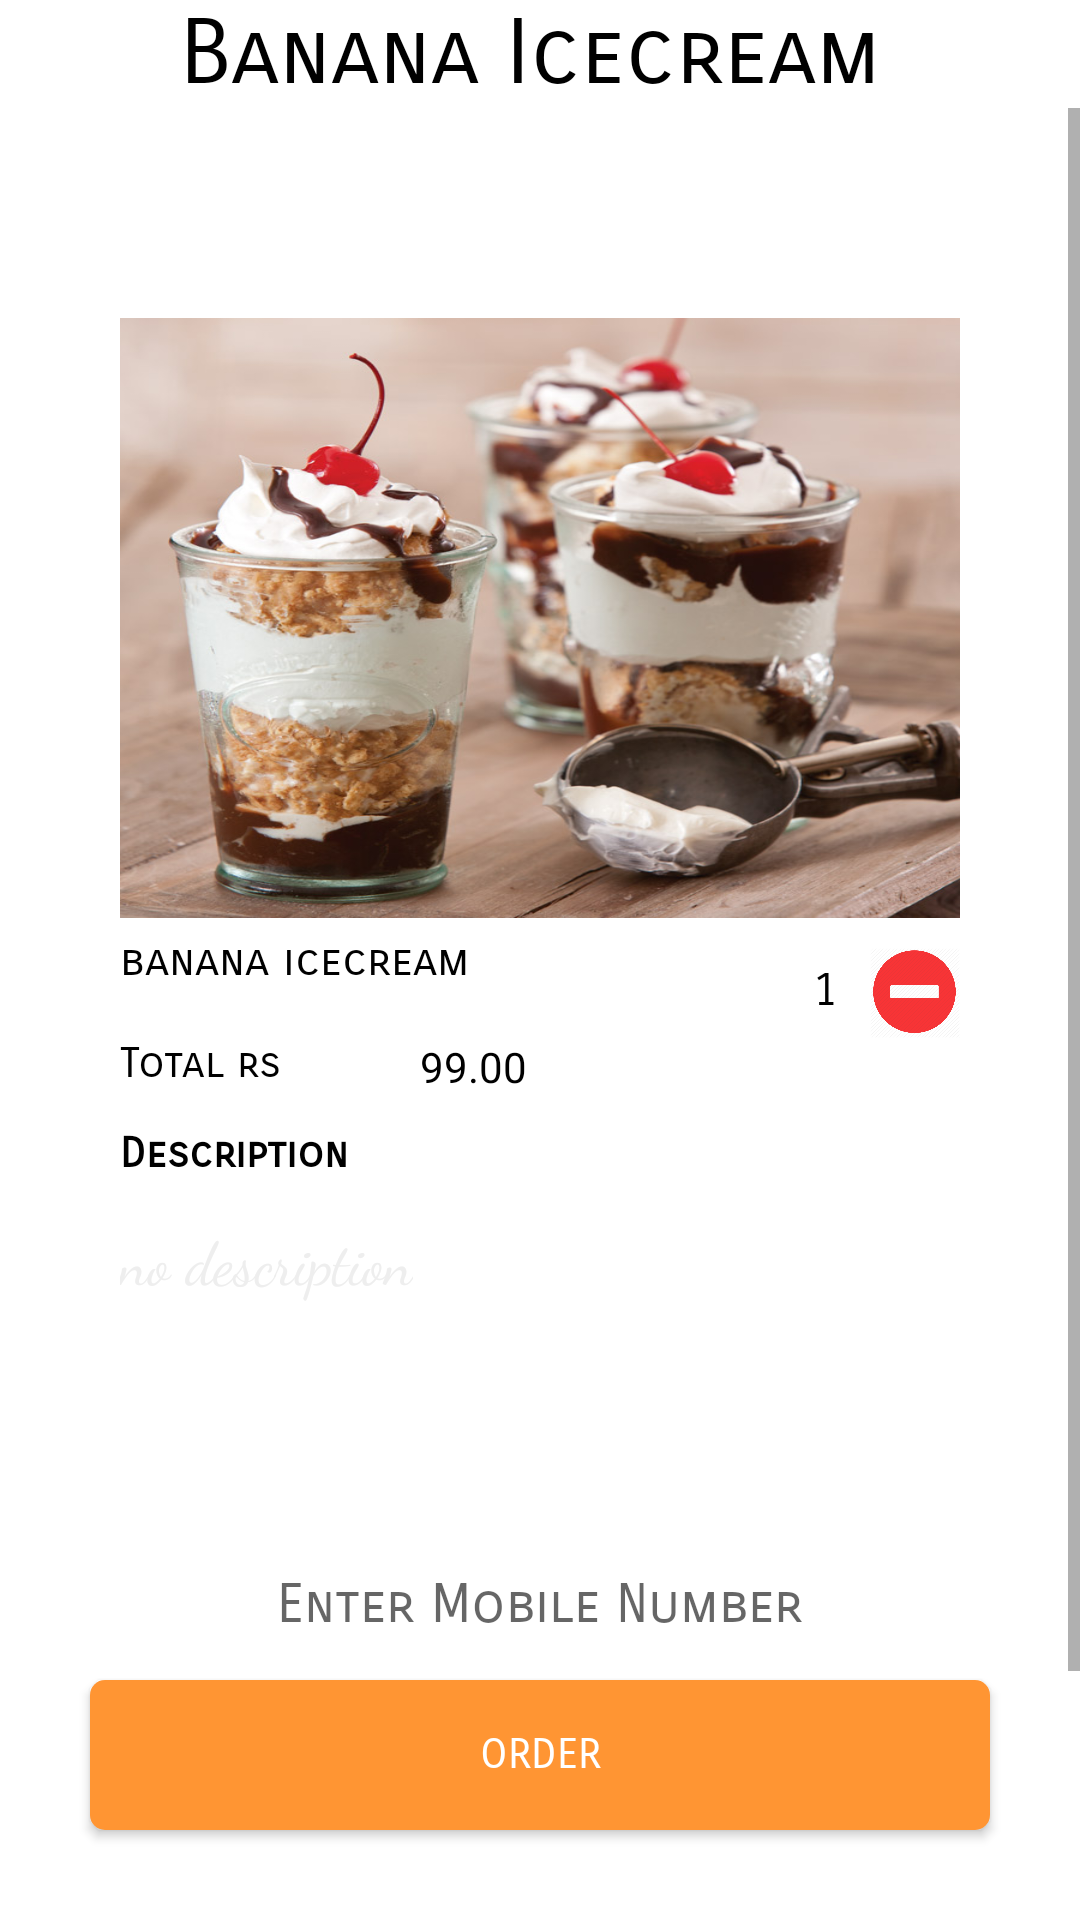

Reconstruct the res/layout file that produces this screen, plus the resources it refers to.
<!-- AndroidManifest.xml: application theme AppTheme.NoActionBar -->
<!-- res/layout/icecream3.xml -->
<?xml version="1.0" encoding="utf-8"?>
<RelativeLayout
    xmlns:android="http://schemas.android.com/apk/res/android" android:layout_width="match_parent"
    android:layout_height="match_parent"
    android:background="#ffffff"
    >
    <RelativeLayout
        android:layout_width="wrap_content"
        android:id="@+id/heading"
        android:layout_height="wrap_content">
        <TextView
            android:layout_width="wrap_content"
            android:layout_height="wrap_content"
            android:text="Banana Icecream"
            android:textAlignment="center"
            android:layout_marginLeft="60dp"
            android:textSize="30dp"
            android:id="@+id/items"
            android:textColor="#000000"
            android:fontFamily="sans-serif-smallcaps"
            />
    </RelativeLayout>
    <ScrollView
        android:layout_width="match_parent"
        android:layout_height="match_parent"
        android:id="@+id/slide1"
        android:layout_below="@+id/heading"
        >
        <RelativeLayout
            android:layout_width="match_parent"
            android:layout_height="700dp"
            >
            <RelativeLayout
                android:id="@+id/content1"
                android:layout_width="320dp"
                android:layout_height="match_parent"
                android:layout_marginTop="50dp"
                android:layout_marginLeft="20dp"
                android:padding="20dp"
                >
                <ImageView
                    android:background="@drawable/i3"
                    android:layout_width="match_parent"
                    android:layout_height="200dp"
                    />
                <TextView
                    android:id="@+id/text1"
                    android:layout_width="wrap_content"
                    android:layout_height="wrap_content"
                    android:layout_marginLeft="0dp"
                    android:layout_marginTop="205dp"
                    android:textColor="#000000"
                    android:text="banana icecream"
                    android:fontFamily="sans-serif-smallcaps"
                    android:textSize="15dp"
                    />
                <Button
                    android:layout_width="30dp"
                    android:id="@+id/plusicon"
                    android:layout_height="30dp"
                    android:background="@drawable/plus1"
                    android:layout_marginTop="210dp"
                    android:layout_marginLeft="190dp"
                    />
                <TextView
                    android:id="@+id/value"
                    android:layout_width="30dp"
                    android:layout_height="30dp"
                    android:textSize="15dp"
                    android:textColor="#000000"
                    android:textAlignment="center"
                    android:fontFamily="sans-serif-smallcaps"
                    android:layout_marginTop="210dp"
                    android:padding="5dp"
                    android:text="1"
                    android:layout_marginLeft="220dp"
                    />
                <Button
                    android:id="@+id/minus"
                    android:layout_width="30dp"
                    android:layout_height="30dp"
                    android:layout_marginLeft="250dp"
                    android:layout_marginTop="210dp"
                    android:background="@drawable/minus1"
                    />
                <TextView
                    android:layout_width="wrap_content"
                    android:layout_height="wrap_content"
                    android:text="Total rs "
                    android:textColor="#000000"
                    android:fontFamily="sans-serif-smallcaps"
                    android:layout_marginTop="240dp"
                    />
                <TextView
                    android:id="@+id/amount"
                    android:layout_width="60dp"
                    android:layout_height="20dp"
                    android:text="99.00"
                    android:textColor="#000000"
                    android:layout_marginTop="240dp"
                    android:layout_marginLeft="100dp"
                    />
                <TextView
                    android:layout_width="wrap_content"
                    android:layout_height="wrap_content"
                    android:text="Description"
                    android:textColor="#000000"
                    android:fontFamily="sans-serif-smallcaps"
                    android:layout_marginTop="270dp"
                    android:textStyle="bold"
                    />
                <TextView
                    android:layout_width="wrap_content"
                    android:layout_height="wrap_content"
                    android:textColor="#eeeeee"
                    android:fontFamily="cursive"
                    android:textSize="20dp"
                    android:text="no description"
                    android:layout_marginTop="300dp"
                    />
            </RelativeLayout>
        </RelativeLayout>
    </ScrollView>
    <EditText
        android:id="@+id/getMobile"
        android:layout_width="300dp"
        android:layout_height="50dp"
        android:layout_alignParentBottom="true"
        android:layout_marginBottom="80dp"
        android:layout_marginLeft="30dp"
        android:inputType="number"
        android:background="#ffffff"
        android:drawableLeft="@drawable/phoneicon"
        android:hint="Enter Mobile Number"
        android:fontFamily="sans-serif-smallcaps"
        android:textAlignment="center"
        />
    <Button
        android:id="@+id/orderButton"
        android:layout_width="300dp"
        android:layout_height="50dp"
        android:text="Order"
        android:textColor="#ffffff"
        android:fontFamily="sans-serif-smallcaps"
        android:layout_marginLeft="30dp"
        android:layout_alignParentBottom="true"
        android:background="@drawable/confirm_button"
        android:layout_marginBottom="30dp"
        />
</RelativeLayout>
<!-- resources referenced by this layout -->
<resources>
  <!-- drawable confirm_button (drawable) -->
  <?xml version="1.0" encoding="utf-8"?>
  <shape xmlns:android="http://schemas.android.com/apk/res/android">
  <solid android:color="#ff9533"></solid>
      <corners android:radius="5dp"></corners>
  </shape>
  <!-- drawable i3: png bitmap (drawable, 109811 bytes) -->
  <!-- drawable minus1: png bitmap (drawable, 18761 bytes) -->
  <style name="AppTheme.NoActionBar">
          <item name="windowActionBar">false</item>
          <item name="windowNoTitle">true</item>
      </style>
</resources>
